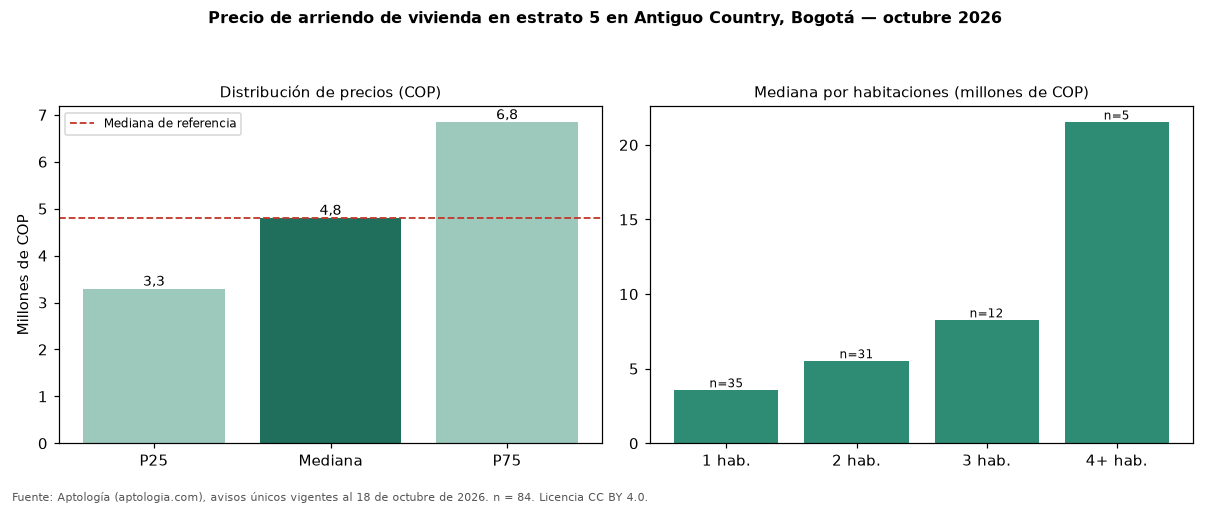

The data file committed next to this chart (first rows):
seccion, metrica, valor_cop, n
precio, p25, 3287500, 84
precio, mediana, 4800000, 84
precio, p75, 6837500, 84
cop_por_m2, p25, 49977, 84
cop_por_m2, mediana, 67489, 84
cop_por_m2, p75, 83195, 84
area, area_mediana_m2, 80.0, 84
habitaciones, 1, 3550000, 35
habitaciones, 2, 5500000, 31
habitaciones, 3, 8240310, 12
habitaciones, 4+, 21500000, 5
administracion, mediana, 843000, 50
estrato, moda, 5, 
parqueadero, porcentaje_con_parqueadero, 88.1, 84
referencia, mediana_referencia, 4800000, 106
referencia, mediana_cop_por_m2_referencia, 66667, 106
